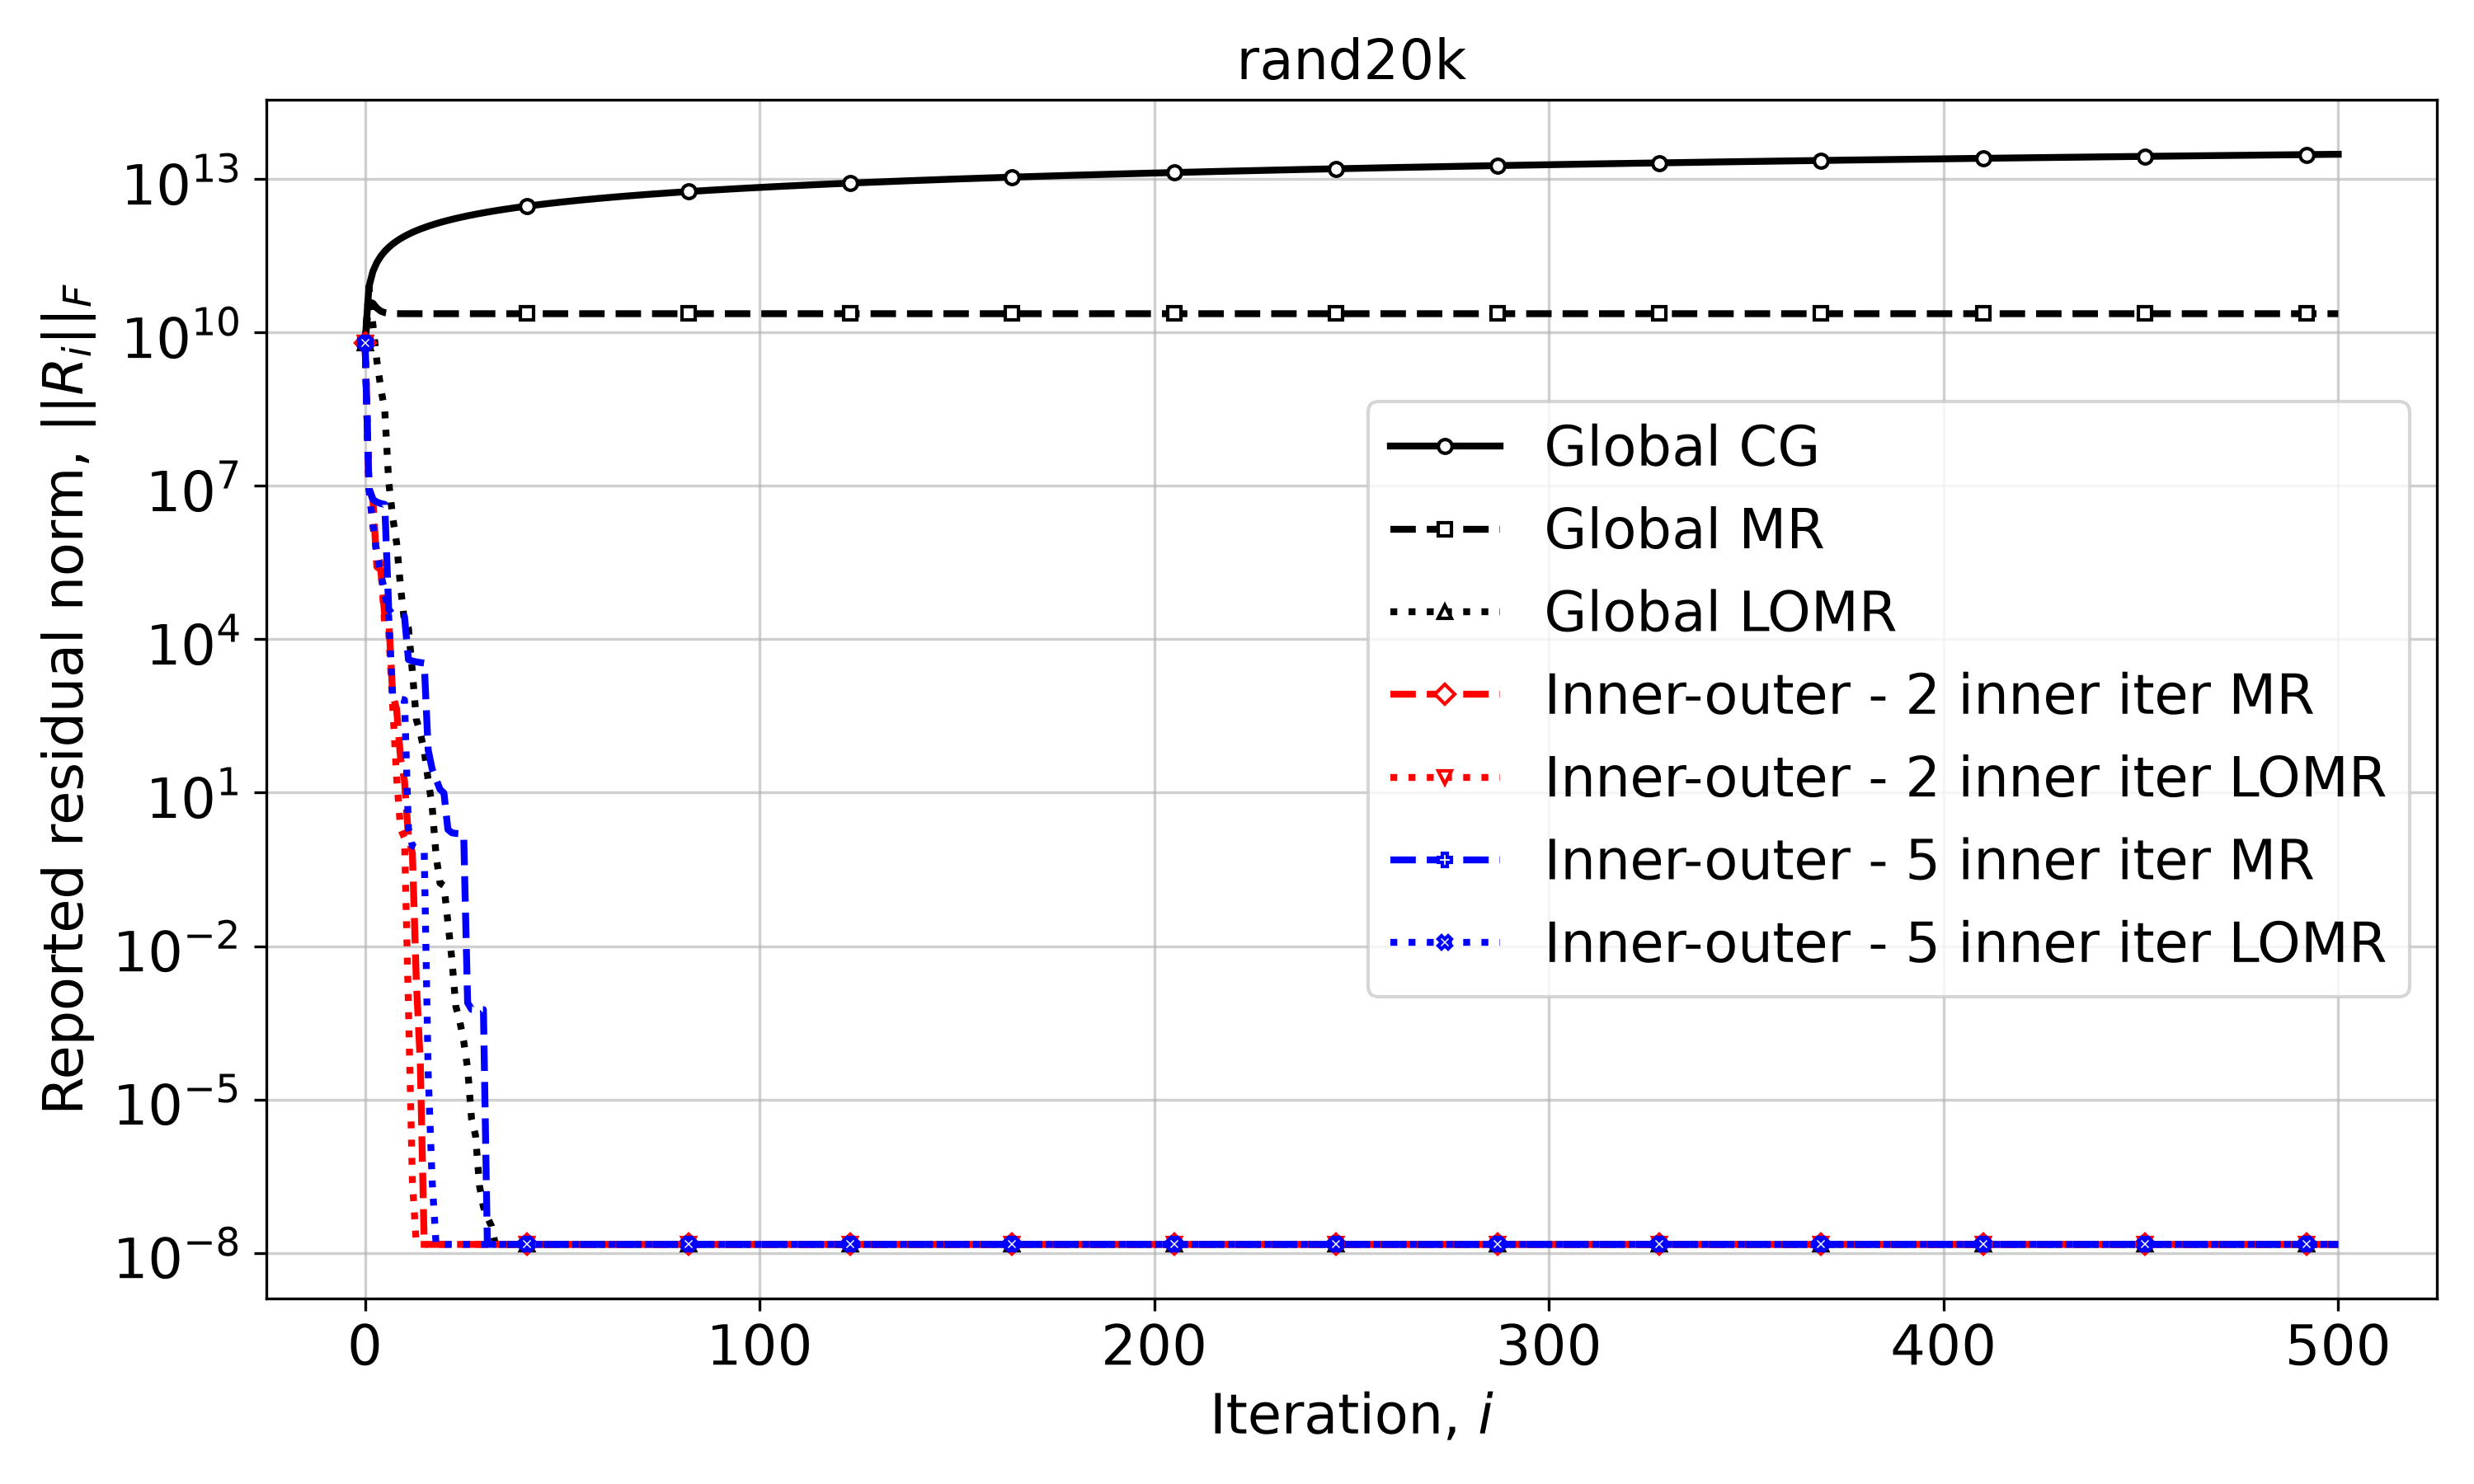

Data behind this chart, as committed beside it:
Iteration, Global CG, Global MR, Global LOMR, Inner-outer - 2 inner iter MR, Inner-outer - 2 inner iter LOMR, Inner-outer - 5 inner iter MR, Inner-outer - 5 inner iter LOMR
0, 6373465997, 6373465997, 6373465997, 6373465997, 6373465997, 6373465997, 6373465997
1, 79353062556, 39821724566, 79350697389, 8952828, 8952828, 8952828, 8952828
2, 157830794101, 37460307925, 14161669738, 5431150, 1698393, 5431150, 1698393
3, 235600399287, 30178812074, 2829345263, 261689, 486721, 4859270, 485428
4, 312741566644, 26297370276, 819376500, 229760, 293997, 4537981, 181412
5, 389338169455, 24612437659, 303292845, 28596, 18003, 4366571, 91077
6, 465455411875, 23924146815, 12129816, 26195, 14540, 38370, 28227
7, 541144001193, 23649021127, 2497469, 833.7, 514.5, 31422, 819
8, 616444294209, 23539951383, 773483, 433.3, 19.92, 29548, 716.9
9, 691389161711, 23496850830, 105568, 47.53, 1.965, 28548, 679.3
10, 766005918446, 23479840435, 21916, 16.94, 1.307, 27967, 654.4
11, 840317648593, 23473130309, 16612, 1.378, 0.0006597, 4024, 1.998
12, 914344140644, 23470483868, 2347, 0.6534, 2.5144366496324225e-07, 3765, 0.9112
13, 988102564247, 23469440205, 269, 0.002044, 1.4582376862180919e-08, 3621, 0.8391
14, 1061607971995, 23469028634, 147.8, 5.227583893281233e-05, 1.4582376860373202e-08, 3517, 0.7684
15, 1134873679347, 23468866332, 65.38, 1.458287697988536e-08, 1.4582376860424237e-08, 3435, 0.6964
16, 1207911557682, 23468802328, 17.77, 1.4582376860425086e-08, 1.458237686037056e-08, 68.68, 3.298753206773156e-05
17, 1280732264076, 23468777089, 5.489, 1.4582376860375721e-08, 1.4582376860396752e-08, 29.2, 2.6434279976934487e-07
18, 1353345424117, 23468767136, 0.5927, 1.4582376860403533e-08, 1.4582376860370686e-08, 18.47, 1.4585040744892995e-08
19, 1425759779251, 23468763211, 0.1705, 1.458237686040136e-08, 1.4582376860423895e-08, 11.64, 1.4582394853604415e-08
20, 1497983306924, 23468761663, 0.1522, 1.4582376860429581e-08, 1.458237686037069e-08, 9.81, 1.458237670357334e-08
21, 1570023319574, 23468761053, 0.0294, 1.4582376860375687e-08, 1.4582376860396527e-08, 1.907, 1.4582376862176145e-08
22, 1641886546970, 23468760812, 0.005598, 1.4582376860403328e-08, 1.4582376860370346e-08, 1.645, 1.458237686211592e-08
23, 1713579205283, 23468760717, 0.0006643, 1.458237686040158e-08, 1.4582376860424462e-08, 1.597, 1.4582376862117294e-08
24, 1785107055492, 23468760680, 0.0003418, 1.458237686042956e-08, 1.4582376860370466e-08, 1.579, 1.4582376862119273e-08
25, 1856475453113, 23468760665, 0.0001386, 1.4582376860375483e-08, 1.4582376860396184e-08, 1.537, 1.458237686220384e-08
26, 1927689390831, 23468760659, 4.031964146090164e-05, 1.4582376860403551e-08, 1.458237686037091e-08, 0.0007768, 1.4582376862175862e-08
27, 1998753535259, 23468760657, 4.110480277753852e-06, 1.4582376860401561e-08, 1.4582376860424237e-08, 0.0005767, 1.4582376862177538e-08
28, 2069672258818, 23468760656, 1.9732725064547112e-06, 1.4582376860429356e-08, 1.4582376860370126e-08, 0.000573, 1.4582376862149997e-08
29, 2140449667531, 23468760656, 2.054122206828439e-07, 1.4582376860375705e-08, 1.4582376860396752e-08, 0.000572, 1.4582376862203741e-08
30, 2211089625358, 23468760655, 7.909346765180247e-08, 1.4582376860403531e-08, 1.4582376860370686e-08, 0.0005711, 1.4582376862175516e-08
31, 2281595775620, 23468760655, 4.937207478371641e-08, 1.4582376860401359e-08, 1.4582376860423895e-08, 1.4598583954416168e-08, 1.4582376862177983e-08
32, 2351971559915, 23468760655, 3.3811222966946127e-08, 1.458237686042958e-08, 1.458237686037069e-08, 1.458237686060891e-08, 1.4582376862149911e-08
33, 2422220234914, 23468760655, 1.5089245950582433e-08, 1.4582376860375687e-08, 1.4582376860396527e-08, 1.4582376860401362e-08, 1.4582376862203395e-08
34, 2492344887295, 23468760655, 1.4669356527385128e-08, 1.4582376860403328e-08, 1.4582376860370346e-08, 1.4582376860429584e-08, 1.4582376862175948e-08
35, 2562348447101, 23468760655, 1.4587907260065991e-08, 1.458237686040158e-08, 1.4582376860424462e-08, 1.4582376860375707e-08, 1.4582376862177883e-08
36, 2632233699707, 23468760655, 1.4584081028253154e-08, 1.458237686042956e-08, 1.4582376860370466e-08, 1.4582376860403136e-08, 1.4582376862149567e-08
37, 2702003296577, 23468760655, 1.4583464404769341e-08, 1.4582376860375483e-08, 1.4582376860396184e-08, 1.4582376860401925e-08, 1.458237686220384e-08
38, 2771659764970, 23468760655, 1.4582659044241774e-08, 1.4582376860403551e-08, 1.458237686037091e-08, 1.4582376860429343e-08, 1.4582376862175862e-08
39, 2841205516706, 23468760655, 1.4582379485148531e-08, 1.4582376860401561e-08, 1.4582376860424237e-08, 1.4582376860375382e-08, 1.4582376862177538e-08
40, 2910642856128, 23468760655, 1.4582367365116509e-08, 1.4582376860429356e-08, 1.4582376860370126e-08, 1.4582376860403702e-08, 1.4582376862149997e-08
41, 2979973987320, 23468760655, 1.4582364540424598e-08, 1.4582376860375705e-08, 1.4582376860396752e-08, 1.4582376860401687e-08, 1.4582376862203741e-08
42, 3049201020699, 23468760655, 1.4582364436777108e-08, 1.4582376860403531e-08, 1.4582376860370686e-08, 1.4582376860429017e-08, 1.4582376862175516e-08
43, 3118325979021, 23468760655, 1.4582364403673337e-08, 1.4582376860401359e-08, 1.4582376860423895e-08, 1.4582376860375945e-08, 1.4582376862177983e-08
44, 3187350802882, 23468760655, 1.4582364403163858e-08, 1.458237686042958e-08, 1.458237686037069e-08, 1.4582376860403462e-08, 1.4582376862149911e-08
45, 3256277355760, 23468760655, 1.4582364374709571e-08, 1.4582376860375687e-08, 1.4582376860396527e-08, 1.4582376860401362e-08, 1.4582376862203395e-08
46, 3325107428647, 23468760655, 1.458236437472585e-08, 1.4582376860403328e-08, 1.4582376860370346e-08, 1.4582376860429584e-08, 1.4582376862175948e-08
47, 3393842744312, 23468760655, 1.4582364374719082e-08, 1.458237686040158e-08, 1.4582376860424462e-08, 1.4582376860375707e-08, 1.4582376862177883e-08
48, 3462484961231, 23468760655, 1.4582364374722937e-08, 1.458237686042956e-08, 1.4582376860370466e-08, 1.4582376860403136e-08, 1.4582376862149567e-08
49, 3531035677214, 23468760655, 1.458236437471972e-08, 1.4582376860375483e-08, 1.4582376860396184e-08, 1.4582376860401925e-08, 1.458237686220384e-08
50, 3599496432763, 23468760655, 1.4582364374719143e-08, 1.4582376860403551e-08, 1.458237686037091e-08, 1.4582376860429343e-08, 1.4582376862175862e-08
51, 3667868714185, 23468760655, 1.4582364374722053e-08, 1.4582376860401561e-08, 1.4582376860424237e-08, 1.4582376860375382e-08, 1.4582376862177538e-08
52, 3736153956473, 23468760655, 1.4582364374720081e-08, 1.4582376860429356e-08, 1.4582376860370126e-08, 1.4582376860403702e-08, 1.4582376862149997e-08
53, 3804353545992, 23468760655, 1.4582364374718553e-08, 1.4582376860375705e-08, 1.4582376860396752e-08, 1.4582376860401687e-08, 1.4582376862203741e-08
54, 3872468822970, 23468760655, 1.458236437472267e-08, 1.4582376860403531e-08, 1.4582376860370686e-08, 1.4582376860429017e-08, 1.4582376862175516e-08
55, 3940501083829, 23468760655, 1.4582364374719833e-08, 1.4582376860401359e-08, 1.4582376860423895e-08, 1.4582376860375945e-08, 1.4582376862177983e-08
56, 4008451583346, 23468760655, 1.458236437471888e-08, 1.458237686042958e-08, 1.458237686037069e-08, 1.4582376860403462e-08, 1.4582376862149911e-08
57, 4076321536685, 23468760655, 1.4582364374721979e-08, 1.4582376860375687e-08, 1.4582376860396527e-08, 1.4582376860401362e-08, 1.4582376862203395e-08
58, 4144112121290, 23468760655, 1.4582364374720345e-08, 1.4582376860403328e-08, 1.4582376860370346e-08, 1.4582376860429584e-08, 1.4582376862175948e-08
59, 4211824478660, 23468760655, 1.4582364374718624e-08, 1.458237686040158e-08, 1.4582376860424462e-08, 1.4582376860375707e-08, 1.4582376862177883e-08
... 441 more rows
